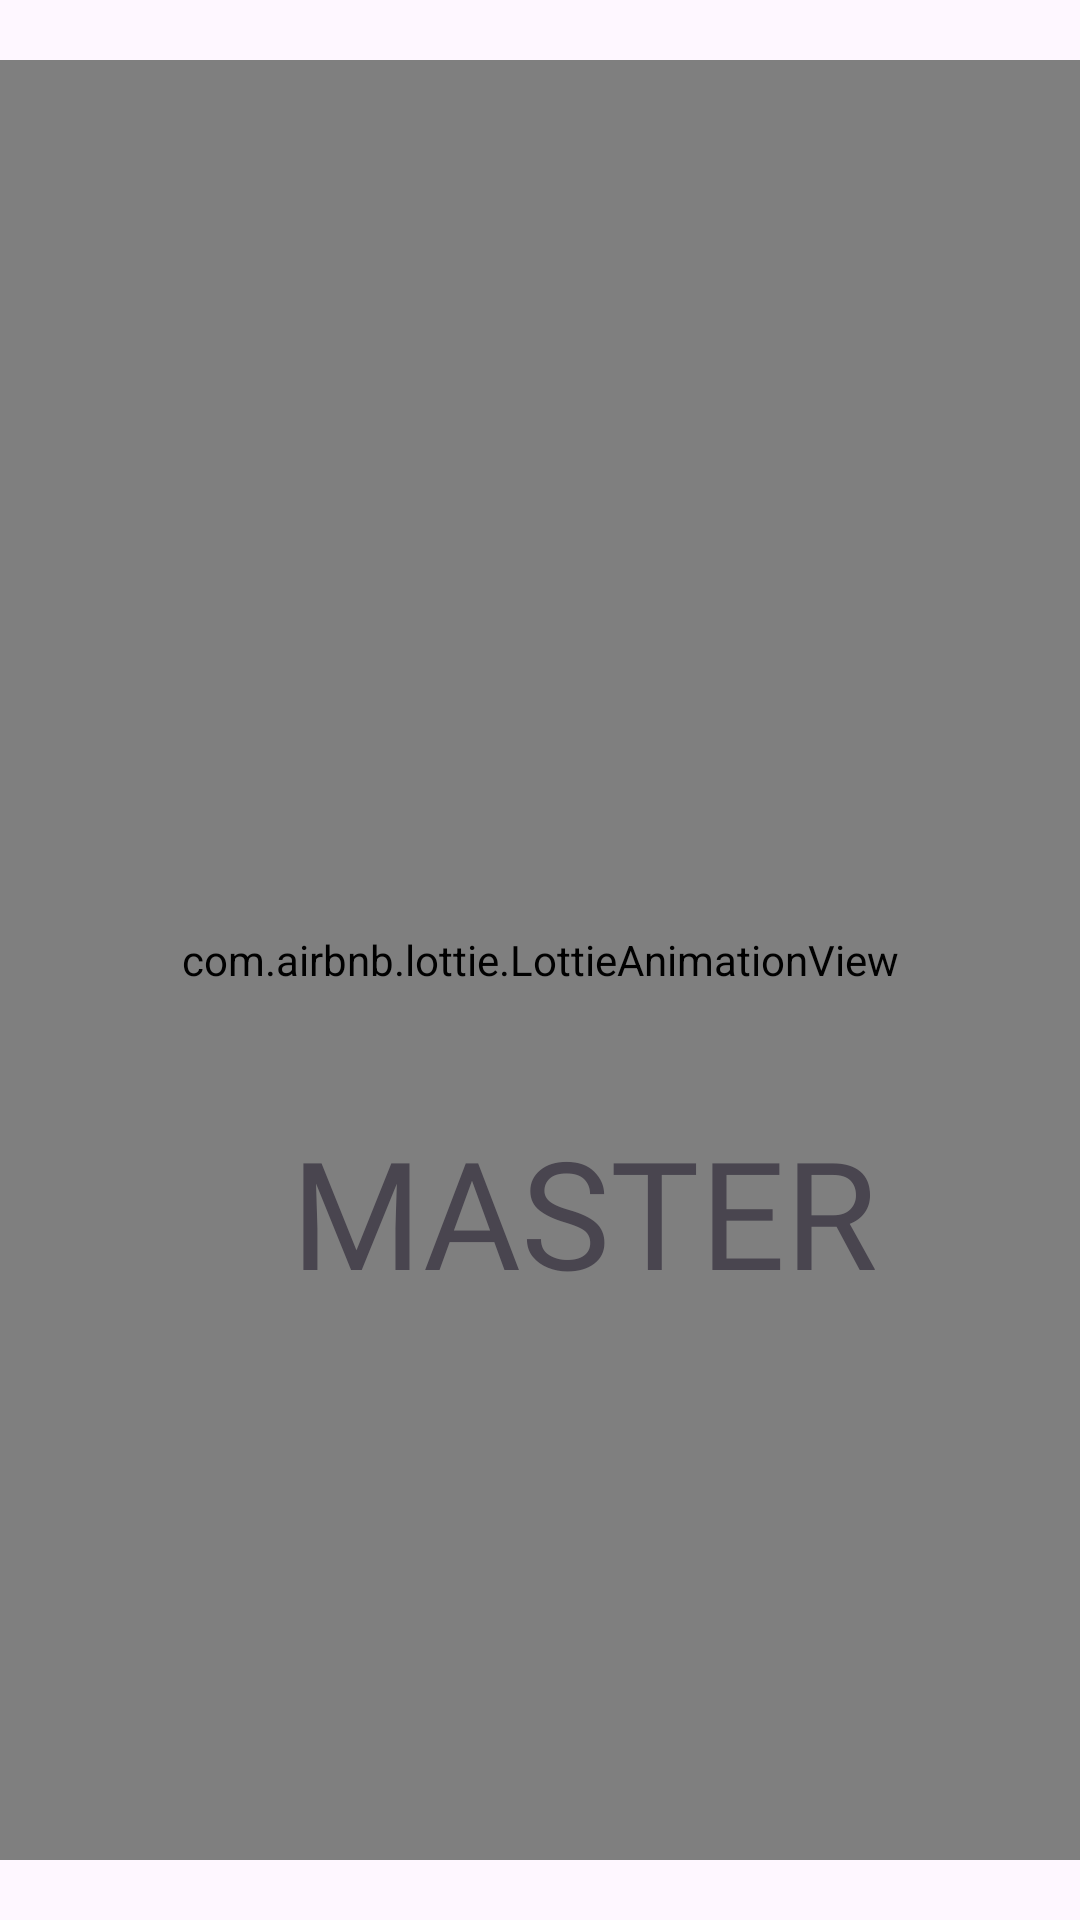

The Android layout XML behind this screen, and the referenced resources:
<!-- AndroidManifest.xml: application theme Theme.TaskMaster -->
<!-- res/layout/activity_pantalla_de_carga.xml -->
<?xml version="1.0" encoding="utf-8"?>
<RelativeLayout
    xmlns:android="http://schemas.android.com/apk/res/android"
    xmlns:app="http://schemas.android.com/apk/res-auto"
    xmlns:tools="http://schemas.android.com/tools"
    android:id="@+id/main"
    android:layout_width="match_parent"
    android:layout_height="match_parent"
    tools:context=".Pantalla_De_Carga">

    <androidx.appcompat.widget.LinearLayoutCompat
        android:layout_width="match_parent"
        android:layout_height="match_parent"
        android:orientation="vertical"
        android:gravity="center">

        <com.airbnb.lottie.LottieAnimationView
            android:layout_width="600dp"
            android:layout_height="600dp"
            app:lottie_imageAssetsFolder="assets"
            app:lottie_fileName="Carga.json"
            app:lottie_loop="true"
            app:lottie_autoPlay="true"/>

        <TextView
            android:layout_width="wrap_content"
            android:layout_height="wrap_content"
            android:textSize="50sp"
            android:layout_marginTop="-250sp"
            android:text="MASTER"
            android:layout_marginLeft="15dp"
            android:fontFamily="@font/robotoblack"/>



    </androidx.appcompat.widget.LinearLayoutCompat>

</RelativeLayout>
<!-- resources referenced by this layout -->
<resources>
  <style name="Theme.TaskMaster" parent="Base.Theme.TaskMaster" />
  <style name="Base.Theme.TaskMaster" parent="Theme.Material3.DayNight.NoActionBar">
          
          
          <item name="colorPrimary">@color/colorPrimary</item>
          <item name="colorPrimaryVariant">@color/colorPrimaryDark</item>
      </style>
  <color name="colorPrimary">#3282B8</color>
  <color name="colorPrimaryDark">#0F4C75</color>
</resources>
